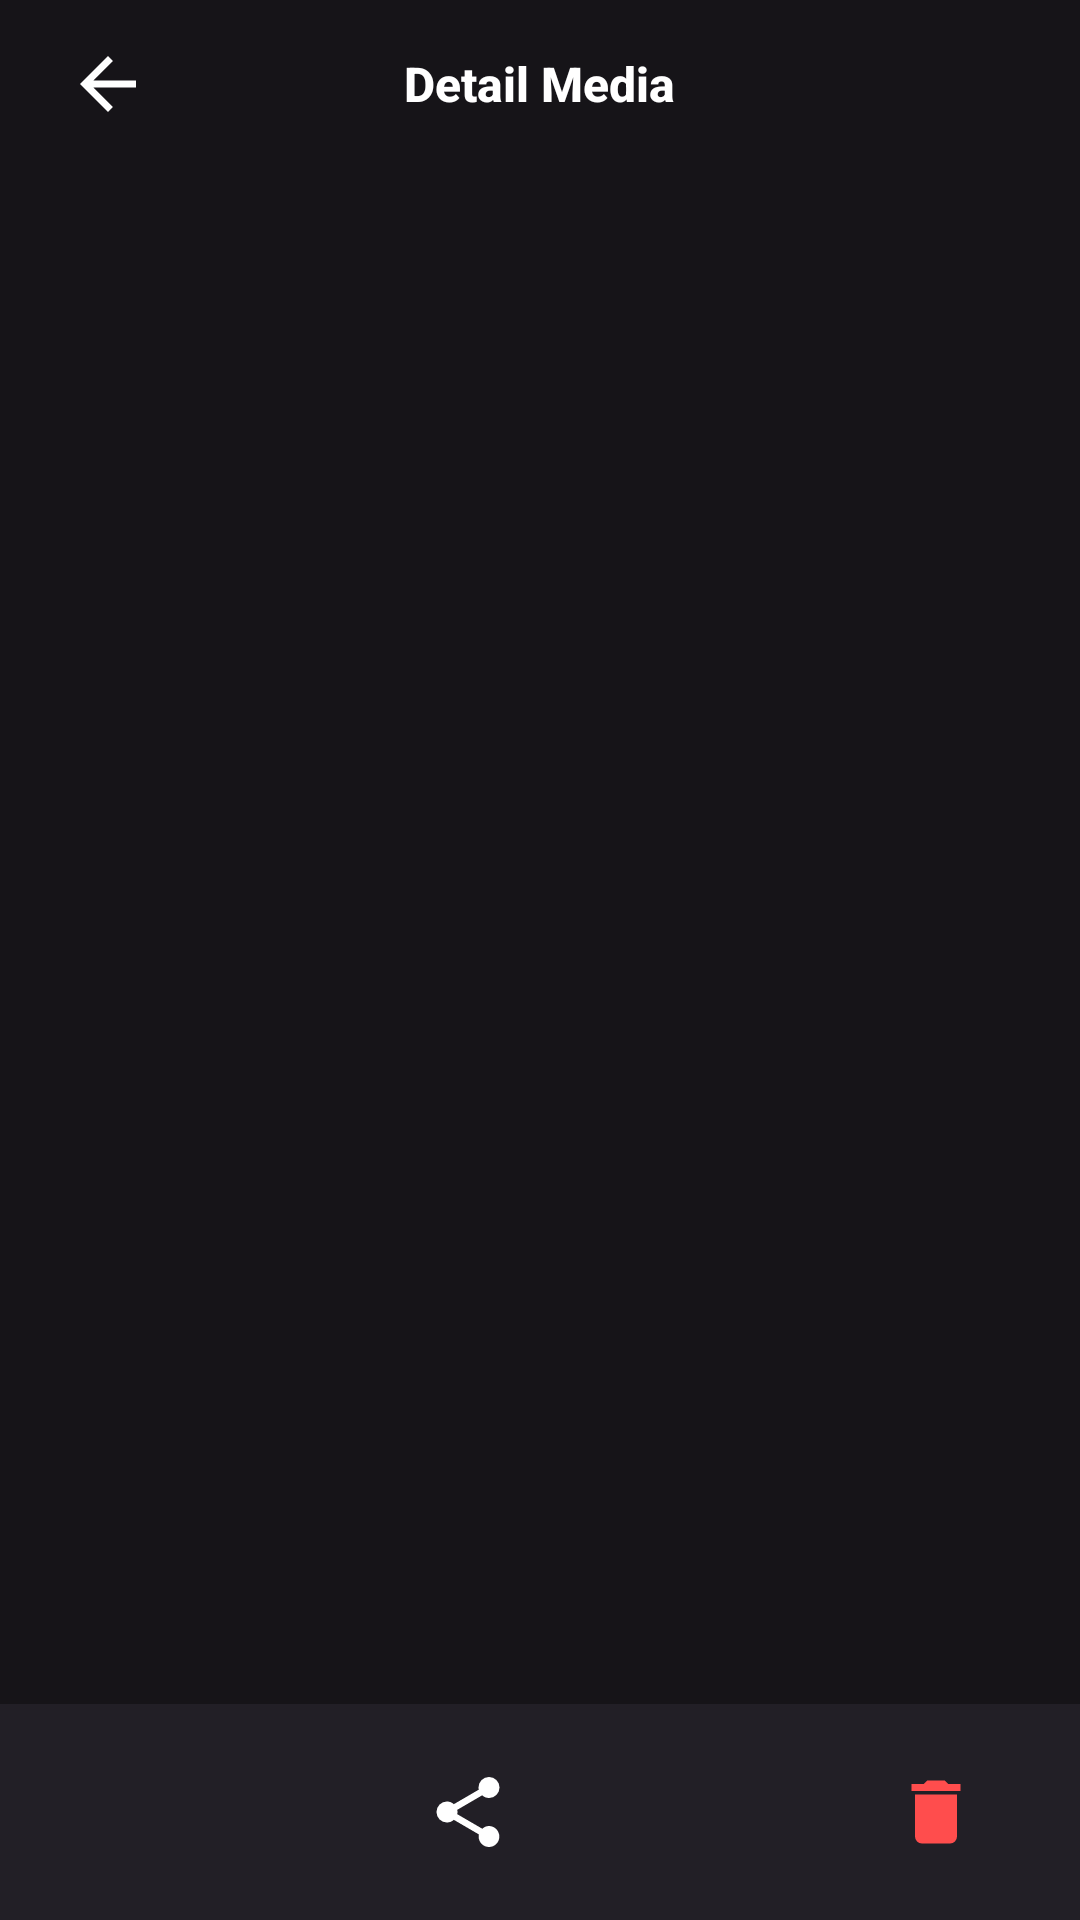

Reconstruct the res/layout file that produces this screen, plus the resources it refers to.
<!-- AndroidManifest.xml: application theme Theme.LumaStudio -->
<!-- res/layout/activity_media_viewer.xml -->
<?xml version="1.0" encoding="utf-8"?>
<RelativeLayout xmlns:android="http://schemas.android.com/apk/res/android"
    xmlns:app="http://schemas.android.com/apk/res-auto"
    xmlns:tools="http://schemas.android.com/tools"
    android:layout_width="match_parent"
    android:layout_height="match_parent"
    android:background="#161418"
    tools:context=".MediaViewerActivity">

    
    <RelativeLayout
        android:id="@+id/header_bar"
        android:layout_width="match_parent"
        android:layout_height="56dp"
        android:layout_alignParentTop="true"
        android:paddingHorizontal="16dp">

        <ImageButton
            android:id="@+id/btn_back"
            android:layout_width="40dp"
            android:layout_height="40dp"
            android:layout_centerVertical="true"
            android:background="?attr/selectableItemBackgroundBorderless"
            android:contentDescription="@string/back"
            android:src="@drawable/ic_back"
            app:tint="#FFFFFF" />

        <TextView
            android:id="@+id/tv_media_title"
            android:layout_width="wrap_content"
            android:layout_height="wrap_content"
            android:layout_centerInParent="true"
            android:ellipsize="middle"
            android:fontFamily="sans-serif-medium"
            android:maxLines="1"
            android:text="@string/media_detail"
            android:textColor="#FFFFFF"
            android:textSize="16sp"
            android:textStyle="bold" />

    </RelativeLayout>

    
    <RelativeLayout
        android:layout_width="match_parent"
        android:layout_height="match_parent"
        android:layout_above="@id/bottom_toolbar"
        android:layout_below="@id/header_bar">

        
        <ImageView
            android:id="@+id/img_viewer"
            android:layout_width="match_parent"
            android:layout_height="match_parent"
            android:adjustViewBounds="true"
            android:contentDescription="@string/photo_mode"
            android:scaleType="fitCenter" />

        
        <VideoView
            android:id="@+id/video_viewer"
            android:layout_width="match_parent"
            android:layout_height="match_parent"
            android:layout_centerInParent="true"
            android:visibility="gone" />

    </RelativeLayout>

    
    <LinearLayout
        android:id="@+id/bottom_toolbar"
        android:layout_width="match_parent"
        android:layout_height="72dp"
        android:layout_alignParentBottom="true"
        android:background="#221F26"
        android:gravity="center"
        android:orientation="horizontal"
        android:paddingHorizontal="24dp">

        
        <ImageButton
            android:id="@+id/btn_compress"
            android:layout_width="48dp"
            android:layout_height="48dp"
            android:background="?attr/selectableItemBackgroundBorderless"
            android:contentDescription="@string/compress"
            android:src="@drawable/ic_compress"
            android:visibility="gone"
            app:tint="#FFFFFF" />

        <View
            android:layout_width="0dp"
            android:layout_height="1dp"
            android:layout_weight="1" />

        
        <ImageButton
            android:id="@+id/btn_share"
            android:layout_width="48dp"
            android:layout_height="48dp"
            android:background="?attr/selectableItemBackgroundBorderless"
            android:contentDescription="@string/share"
            android:src="@drawable/ic_share"
            app:tint="#FFFFFF" />

        <View
            android:layout_width="0dp"
            android:layout_height="1dp"
            android:layout_weight="1" />

        
        <ImageButton
            android:id="@+id/btn_delete"
            android:layout_width="48dp"
            android:layout_height="48dp"
            android:background="?attr/selectableItemBackgroundBorderless"
            android:contentDescription="@string/delete"
            android:src="@drawable/ic_delete"
            app:tint="#FF4D4D" />

    </LinearLayout>

</RelativeLayout>
<!-- resources referenced by this layout -->
<resources>
  <!-- drawable ic_back (drawable) -->
  <vector xmlns:android="http://schemas.android.com/apk/res/android"
      android:width="28dp"
      android:height="28dp"
      android:viewportWidth="24"
      android:viewportHeight="24">
    <path
        android:fillColor="#FFFFFFFF"
        android:pathData="M20,11H7.83L13.42,5.41L12,4L4,12L12,20L13.41,18.59L7.83,13H20V11Z"/>
  </vector>
  <!-- drawable ic_compress (drawable) -->
  <vector xmlns:android="http://schemas.android.com/apk/res/android"
      android:width="28dp"
      android:height="28dp"
      android:viewportWidth="24"
      android:viewportHeight="24">
    <path
        android:fillColor="#FFFFFFFF"
        android:pathData="M4,9H20V11H4V9M4,13H20V15H4V13M9,3L12,6L15,3H9M15,21L12,18L9,21H15Z"/>
  </vector>
  <!-- drawable ic_delete (drawable) -->
  <vector xmlns:android="http://schemas.android.com/apk/res/android"
      android:width="28dp"
      android:height="28dp"
      android:viewportWidth="24"
      android:viewportHeight="24">
    <path
        android:fillColor="#FFFFFFFF"
        android:pathData="M19,4H15.5L14.5,3H9.5L8.5,4H5V6H19M6,19A2,2 0,0 0,8 21H16A2,2 0,0 0,18 19V7H6V19Z"/>
  </vector>
  <!-- drawable ic_share (drawable) -->
  <vector xmlns:android="http://schemas.android.com/apk/res/android"
      android:width="28dp"
      android:height="28dp"
      android:viewportWidth="24"
      android:viewportHeight="24">
    <path
        android:fillColor="#FFFFFFFF"
        android:pathData="M18,16C17.25,16 16.58,16.3 16.09,16.79L8.91,12.61C8.96,12.41 9,12.21 9,12C9,11.79 8.96,11.59 8.91,11.39L16.05,7.23C16.56,7.72 17.24,8 18,8A3,3 0,0 0,21 5A3,3 0,0 0,18 2A3,3 0,0 0,15 5C15,5.21 15.04,5.41 15.09,5.61L7.95,9.77C7.44,9.28 6.76,9 6,9A3,3 0,0 0,3 12A3,3 0,0 0,6 15C6.76,15 7.44,14.72 7.95,14.23L15.13,18.42C15.08,18.61 15.05,18.81 15.05,19.03C15.05,20.68 16.37,22 18,22C19.63,22 20.95,20.68 20.95,19.03C20.95,17.38 19.63,16 18,16Z"/>
  </vector>
  <string name="back">Kembali</string>
  <string name="compress">Kompresi Video</string>
  <string name="delete">Hapus</string>
  <string name="media_detail">Detail Media</string>
  <string name="photo_mode">FOTO</string>
  <string name="share">Bagikan</string>
  <style name="Theme.LumaStudio" parent="Theme.Material3.DayNight.NoActionBar">
          <item name="colorPrimary">@color/accent_midnight_teal</item>
          <item name="colorPrimaryVariant">@color/luma_primary_variant</item>
          <item name="colorOnPrimary">@color/white</item>
          <item name="colorSecondary">@color/luma_accent_teal</item>
          <item name="colorOnSecondary">@color/luma_primary</item>
          <item name="android:colorBackground">@color/luma_cream</item>
          <item name="colorSurface">@color/luma_warm_white</item>
          <item name="colorOnBackground">@color/text_primary</item>
          <item name="colorOnSurface">@color/text_primary</item>
          <item name="android:statusBarColor">@color/luma_cream</item>
          <item name="android:windowLightStatusBar" tools:targetApi="m">true</item>
          <item name="android:navigationBarColor">@color/luma_cream</item>
          <item name="android:windowLightNavigationBar" tools:targetApi="o_mr1">true</item>
      </style>
  <color name="accent_midnight_teal">#1D4542</color>
  <color name="luma_primary_variant">#102A2A</color>
  <color name="white">#FFFFFFFF</color>
  <color name="luma_accent_teal">#B8E0D2</color>
  <color name="luma_primary">#1D4542</color>
  <color name="luma_cream">#F5F0E6</color>
  <color name="luma_warm_white">#FFFFFF</color>
  <color name="text_primary">#243B31</color>
</resources>
